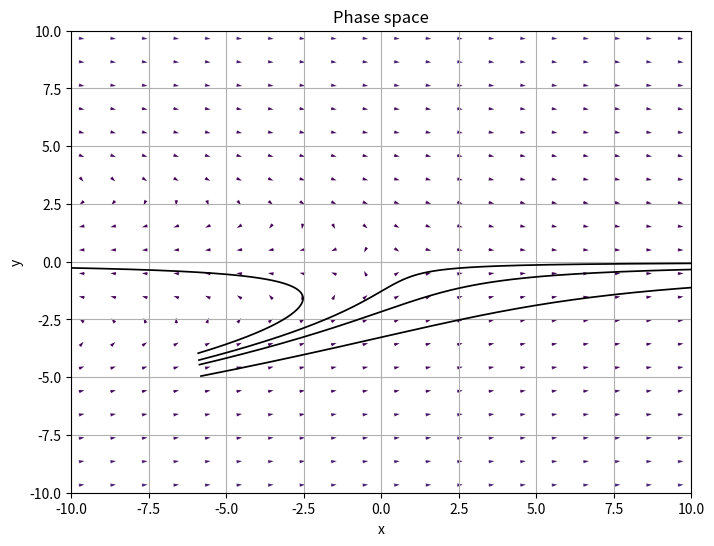

The matplotlib source for this figure:
import matplotlib.pyplot as plt
from scipy import *
from scipy import integrate
from scipy.integrate import ode
import numpy as np
import math

# Step 1: Define system, where x[0] = x and x[1] = y
###############################################################################
def sys(t,x):
    return np.array([ x[0]+(x[1])**2, -1*x[1] ])
###############################################################################

# Step 2: Plot vector field
###############################################################################
# Get the frame out
fig = plt.figure(figsize = (8,6))
ax = fig.add_subplot(1,1,1)

##Quiverplot
# Define a grid and compute direction at each point
x = np.linspace(-30,30,60)
y = np.linspace(-30,30,60)

x1 , y1 = np.meshgrid(x,y)                     #create a grid
dx , dy = sys(0,[x1,y1])                       #compute growth rate on the grid
# ax.quiver(x1, y1, dx, dy, pivot='mid')

## If you want your vectors to be normalized, do the following:
## 1. Comment out line 27.
## 2. Uncomment lines 32-36
m = (np.hypot(dx, dy))                       # norm growth rate 
m[ m == 0] = 1.                              # avoid zero division errors 
dx /= m                                      # normalize each arrows
dy /= m
ax.quiver(x1, y1, dx, dy, m, pivot='mid')


# Step 3: Solution curves
################################################################################
t0 = 0; tEnd = 5; dt = 0.01;
r = ode(sys).set_integrator('vode', method='bdf',max_step=dt)

## Set as many initial conditions as needed
ic = [[-6,-5],[-6,-4.5],[-6,-4.3],[-6,-4]]

for k in range(len(ic)):
    Y = [];T = [];S = [];
    r.set_initial_value(ic[k], t0).set_f_params()
    while r.successful() and r.t +dt < tEnd:
        r.integrate(r.t+dt)
        Y.append(r.y)

    S = np.array(np.real(Y))
    ax.plot(S[:,0],S[:,1],color = 'k', lw = 1.25)
    ax.set_xlim(-10,10)
    ax.set_ylim(-10,10)

## Graph labels ##
ax.grid()
ax.set_xlabel("x")
ax.set_ylabel("y")
ax.set_title("Phase space")
fig.show()
input()
